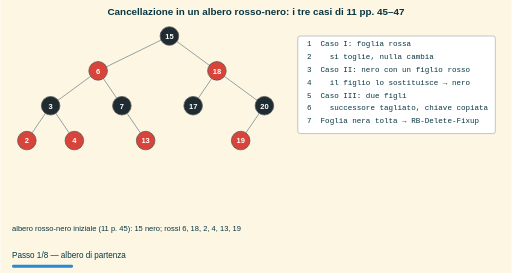
t = 0.00 s
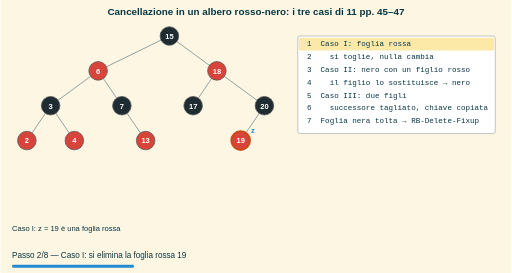
t = 1.63 s
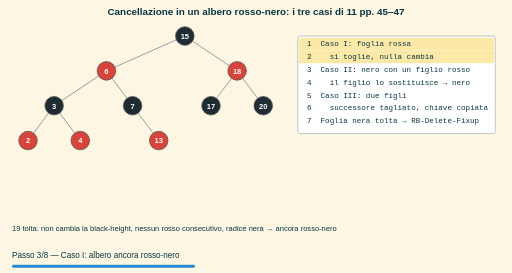
t = 3.25 s
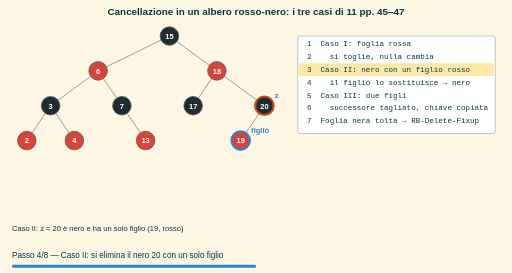
t = 4.88 s
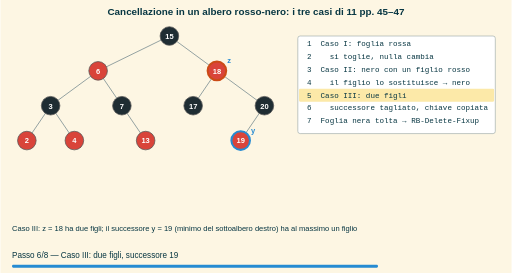
t = 6.83 s
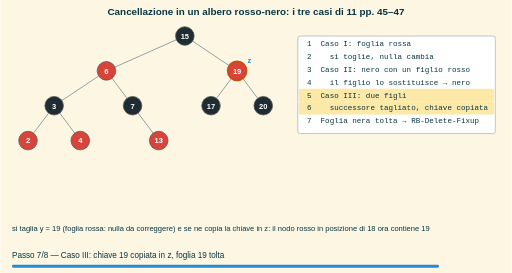
t = 8.45 s

The animated SVG that drew these frames (rendered in a browser with its animation timeline set to each time). Animation: 8 SMIL elements (animate=8); frames cover the first 8.45 s, repeats indefinitely.

<svg xmlns="http://www.w3.org/2000/svg" width="880" height="470" viewBox="0 0 880 470"><defs><marker id="freccia" viewBox="0 0 10 10" refX="8" refY="5" markerWidth="7" markerHeight="7" orient="auto-start-reverse"><path d="M0,0 L10,5 L0,10 z" fill="context-stroke"/></marker></defs><rect x="0.0" y="0.0" width="880.0" height="470.0" rx="0" fill="#fdf6e3" stroke="none" stroke-width="1.5"/><text x="440.0" y="26.0" font-size="17" fill="#073642" font-family="sans-serif" text-anchor="middle" font-weight="bold">Cancellazione in un albero rosso-nero: i tre casi di 11 pp. 45–47</text><g opacity="0"><animate attributeName="opacity" values="1;0" keyTimes="0;0.09353" dur="13.90s" calcMode="discrete" repeatCount="indefinite"/><line x1="86.4" y1="182.0" x2="45.5" y2="242.0" stroke="#93a1a1" stroke-width="1.7"/><line x1="168.2" y1="122.0" x2="209.1" y2="182.0" stroke="#93a1a1" stroke-width="1.7"/><line x1="168.2" y1="122.0" x2="86.4" y2="182.0" stroke="#93a1a1" stroke-width="1.7"/><line x1="209.1" y1="182.0" x2="250.0" y2="242.0" stroke="#93a1a1" stroke-width="1.7"/><line x1="372.7" y1="122.0" x2="454.5" y2="182.0" stroke="#93a1a1" stroke-width="1.7"/><line x1="290.9" y1="62.0" x2="372.7" y2="122.0" stroke="#93a1a1" stroke-width="1.7"/><line x1="86.4" y1="182.0" x2="127.3" y2="242.0" stroke="#93a1a1" stroke-width="1.7"/><line x1="454.5" y1="182.0" x2="413.6" y2="242.0" stroke="#93a1a1" stroke-width="1.7"/><line x1="372.7" y1="122.0" x2="331.8" y2="182.0" stroke="#93a1a1" stroke-width="1.7"/><line x1="290.9" y1="62.0" x2="168.2" y2="122.0" stroke="#93a1a1" stroke-width="1.7"/><circle cx="45.5" cy="242.0" r="16" fill="#d9443a" stroke="#555" stroke-width="1.3"/><text x="45.5" y="247.0" font-size="13" fill="#ffffff" font-family="sans-serif" text-anchor="middle" font-weight="bold">2</text><circle cx="86.4" cy="182.0" r="16" fill="#1f2d33" stroke="#555" stroke-width="1.3"/><text x="86.4" y="187.0" font-size="13" fill="#ffffff" font-family="sans-serif" text-anchor="middle" font-weight="bold">3</text><circle cx="127.3" cy="242.0" r="16" fill="#d9443a" stroke="#555" stroke-width="1.3"/><text x="127.3" y="247.0" font-size="13" fill="#ffffff" font-family="sans-serif" text-anchor="middle" font-weight="bold">4</text><circle cx="168.2" cy="122.0" r="16" fill="#d9443a" stroke="#555" stroke-width="1.3"/><text x="168.2" y="127.0" font-size="13" fill="#ffffff" font-family="sans-serif" text-anchor="middle" font-weight="bold">6</text><circle cx="209.1" cy="182.0" r="16" fill="#1f2d33" stroke="#555" stroke-width="1.3"/><text x="209.1" y="187.0" font-size="13" fill="#ffffff" font-family="sans-serif" text-anchor="middle" font-weight="bold">7</text><circle cx="250.0" cy="242.0" r="16" fill="#d9443a" stroke="#555" stroke-width="1.3"/><text x="250.0" y="247.0" font-size="13" fill="#ffffff" font-family="sans-serif" text-anchor="middle" font-weight="bold">13</text><circle cx="290.9" cy="62.0" r="16" fill="#1f2d33" stroke="#555" stroke-width="1.3"/><text x="290.9" y="67.0" font-size="13" fill="#ffffff" font-family="sans-serif" text-anchor="middle" font-weight="bold">15</text><circle cx="331.8" cy="182.0" r="16" fill="#1f2d33" stroke="#555" stroke-width="1.3"/><text x="331.8" y="187.0" font-size="13" fill="#ffffff" font-family="sans-serif" text-anchor="middle" font-weight="bold">17</text><circle cx="372.7" cy="122.0" r="16" fill="#d9443a" stroke="#555" stroke-width="1.3"/><text x="372.7" y="127.0" font-size="13" fill="#ffffff" font-family="sans-serif" text-anchor="middle" font-weight="bold">18</text><circle cx="413.6" cy="242.0" r="16" fill="#d9443a" stroke="#555" stroke-width="1.3"/><text x="413.6" y="247.0" font-size="13" fill="#ffffff" font-family="sans-serif" text-anchor="middle" font-weight="bold">19</text><circle cx="454.5" cy="182.0" r="16" fill="#1f2d33" stroke="#555" stroke-width="1.3"/><text x="454.5" y="187.0" font-size="13" fill="#ffffff" font-family="sans-serif" text-anchor="middle" font-weight="bold">20</text><text x="20.0" y="398.0" font-size="13" fill="#073642" font-family="sans-serif" text-anchor="start">albero rosso-nero iniziale (11 p. 45): 15 nero; rossi 6, 18, 2, 4, 13, 19</text><rect x="512.0" y="62.0" width="340.0" height="168.0" rx="4" fill="#ffffff" stroke="#93a1a1" stroke-width="1"/><text x="520.0" y="80.0" font-size="13" fill="#073642" font-family="monospace" text-anchor="start"> 1  Caso I: foglia rossa</text><text x="520.0" y="102.0" font-size="13" fill="#073642" font-family="monospace" text-anchor="start"> 2    si toglie, nulla cambia</text><text x="520.0" y="124.0" font-size="13" fill="#073642" font-family="monospace" text-anchor="start"> 3  Caso II: nero con un figlio rosso</text><text x="520.0" y="146.0" font-size="13" fill="#073642" font-family="monospace" text-anchor="start"> 4    il figlio lo sostituisce → nero</text><text x="520.0" y="168.0" font-size="13" fill="#073642" font-family="monospace" text-anchor="start"> 5  Caso III: due figli</text><text x="520.0" y="190.0" font-size="13" fill="#073642" font-family="monospace" text-anchor="start"> 6    successore tagliato, chiave copiata</text><text x="520.0" y="212.0" font-size="13" fill="#073642" font-family="monospace" text-anchor="start"> 7  Foglia nera tolta → RB-Delete-Fixup</text><text x="20.0" y="444.0" font-size="14" fill="#073642" font-family="sans-serif" text-anchor="start">Passo 1/8 — albero di partenza</text><rect x="20.0" y="456.0" width="105.0" height="5.0" rx="2" fill="#268bd2" stroke="none" stroke-width="1.5"/></g><g opacity="0"><animate attributeName="opacity" values="0;1;0" keyTimes="0;0.09353;0.18705" dur="13.90s" calcMode="discrete" repeatCount="indefinite"/><line x1="168.2" y1="122.0" x2="209.1" y2="182.0" stroke="#93a1a1" stroke-width="1.7"/><line x1="209.1" y1="182.0" x2="250.0" y2="242.0" stroke="#93a1a1" stroke-width="1.7"/><line x1="86.4" y1="182.0" x2="127.3" y2="242.0" stroke="#93a1a1" stroke-width="1.7"/><line x1="168.2" y1="122.0" x2="86.4" y2="182.0" stroke="#93a1a1" stroke-width="1.7"/><line x1="454.5" y1="182.0" x2="413.6" y2="242.0" stroke="#93a1a1" stroke-width="1.7"/><line x1="290.9" y1="62.0" x2="168.2" y2="122.0" stroke="#93a1a1" stroke-width="1.7"/><line x1="372.7" y1="122.0" x2="331.8" y2="182.0" stroke="#93a1a1" stroke-width="1.7"/><line x1="290.9" y1="62.0" x2="372.7" y2="122.0" stroke="#93a1a1" stroke-width="1.7"/><line x1="86.4" y1="182.0" x2="45.5" y2="242.0" stroke="#93a1a1" stroke-width="1.7"/><line x1="372.7" y1="122.0" x2="454.5" y2="182.0" stroke="#93a1a1" stroke-width="1.7"/><circle cx="45.5" cy="242.0" r="16" fill="#d9443a" stroke="#555" stroke-width="1.3"/><text x="45.5" y="247.0" font-size="13" fill="#ffffff" font-family="sans-serif" text-anchor="middle" font-weight="bold">2</text><circle cx="86.4" cy="182.0" r="16" fill="#1f2d33" stroke="#555" stroke-width="1.3"/><text x="86.4" y="187.0" font-size="13" fill="#ffffff" font-family="sans-serif" text-anchor="middle" font-weight="bold">3</text><circle cx="127.3" cy="242.0" r="16" fill="#d9443a" stroke="#555" stroke-width="1.3"/><text x="127.3" y="247.0" font-size="13" fill="#ffffff" font-family="sans-serif" text-anchor="middle" font-weight="bold">4</text><circle cx="168.2" cy="122.0" r="16" fill="#d9443a" stroke="#555" stroke-width="1.3"/><text x="168.2" y="127.0" font-size="13" fill="#ffffff" font-family="sans-serif" text-anchor="middle" font-weight="bold">6</text><circle cx="209.1" cy="182.0" r="16" fill="#1f2d33" stroke="#555" stroke-width="1.3"/><text x="209.1" y="187.0" font-size="13" fill="#ffffff" font-family="sans-serif" text-anchor="middle" font-weight="bold">7</text><circle cx="250.0" cy="242.0" r="16" fill="#d9443a" stroke="#555" stroke-width="1.3"/><text x="250.0" y="247.0" font-size="13" fill="#ffffff" font-family="sans-serif" text-anchor="middle" font-weight="bold">13</text><circle cx="290.9" cy="62.0" r="16" fill="#1f2d33" stroke="#555" stroke-width="1.3"/><text x="290.9" y="67.0" font-size="13" fill="#ffffff" font-family="sans-serif" text-anchor="middle" font-weight="bold">15</text><circle cx="331.8" cy="182.0" r="16" fill="#1f2d33" stroke="#555" stroke-width="1.3"/><text x="331.8" y="187.0" font-size="13" fill="#ffffff" font-family="sans-serif" text-anchor="middle" font-weight="bold">17</text><circle cx="372.7" cy="122.0" r="16" fill="#d9443a" stroke="#555" stroke-width="1.3"/><text x="372.7" y="127.0" font-size="13" fill="#ffffff" font-family="sans-serif" text-anchor="middle" font-weight="bold">18</text><circle cx="413.6" cy="242.0" r="16" fill="#d9443a" stroke="#cb4b16" stroke-width="3.5"/><text x="413.6" y="247.0" font-size="13" fill="#ffffff" font-family="sans-serif" text-anchor="middle" font-weight="bold">19</text><text x="431.6" y="229.0" font-size="13" fill="#268bd2" font-family="sans-serif" text-anchor="start" font-weight="bold">z</text><circle cx="454.5" cy="182.0" r="16" fill="#1f2d33" stroke="#555" stroke-width="1.3"/><text x="454.5" y="187.0" font-size="13" fill="#ffffff" font-family="sans-serif" text-anchor="middle" font-weight="bold">20</text><text x="20.0" y="398.0" font-size="13" fill="#073642" font-family="sans-serif" text-anchor="start">Caso I: z = 19 è una foglia rossa</text><rect x="512.0" y="62.0" width="340.0" height="168.0" rx="4" fill="#ffffff" stroke="#93a1a1" stroke-width="1"/><rect x="514.0" y="65.0" width="336.0" height="22.0" rx="2" fill="#fce9a8" stroke="none" stroke-width="1.5"/><text x="520.0" y="80.0" font-size="13" fill="#073642" font-family="monospace" text-anchor="start"> 1  Caso I: foglia rossa</text><text x="520.0" y="102.0" font-size="13" fill="#073642" font-family="monospace" text-anchor="start"> 2    si toglie, nulla cambia</text><text x="520.0" y="124.0" font-size="13" fill="#073642" font-family="monospace" text-anchor="start"> 3  Caso II: nero con un figlio rosso</text><text x="520.0" y="146.0" font-size="13" fill="#073642" font-family="monospace" text-anchor="start"> 4    il figlio lo sostituisce → nero</text><text x="520.0" y="168.0" font-size="13" fill="#073642" font-family="monospace" text-anchor="start"> 5  Caso III: due figli</text><text x="520.0" y="190.0" font-size="13" fill="#073642" font-family="monospace" text-anchor="start"> 6    successore tagliato, chiave copiata</text><text x="520.0" y="212.0" font-size="13" fill="#073642" font-family="monospace" text-anchor="start"> 7  Foglia nera tolta → RB-Delete-Fixup</text><text x="20.0" y="444.0" font-size="14" fill="#073642" font-family="sans-serif" text-anchor="start">Passo 2/8 — Caso I: si elimina la foglia rossa 19</text><rect x="20.0" y="456.0" width="210.0" height="5.0" rx="2" fill="#268bd2" stroke="none" stroke-width="1.5"/></g><g opacity="0"><animate attributeName="opacity" values="0;1;0" keyTimes="0;0.18705;0.28058" dur="13.90s" calcMode="discrete" repeatCount="indefinite"/><line x1="182.5" y1="122.0" x2="227.5" y2="182.0" stroke="#93a1a1" stroke-width="1.7"/><line x1="227.5" y1="182.0" x2="272.5" y2="242.0" stroke="#93a1a1" stroke-width="1.7"/><line x1="92.5" y1="182.0" x2="137.5" y2="242.0" stroke="#93a1a1" stroke-width="1.7"/><line x1="182.5" y1="122.0" x2="92.5" y2="182.0" stroke="#93a1a1" stroke-width="1.7"/><line x1="317.5" y1="62.0" x2="182.5" y2="122.0" stroke="#93a1a1" stroke-width="1.7"/><line x1="407.5" y1="122.0" x2="362.5" y2="182.0" stroke="#93a1a1" stroke-width="1.7"/><line x1="317.5" y1="62.0" x2="407.5" y2="122.0" stroke="#93a1a1" stroke-width="1.7"/><line x1="92.5" y1="182.0" x2="47.5" y2="242.0" stroke="#93a1a1" stroke-width="1.7"/><line x1="407.5" y1="122.0" x2="452.5" y2="182.0" stroke="#93a1a1" stroke-width="1.7"/><circle cx="47.5" cy="242.0" r="16" fill="#d9443a" stroke="#555" stroke-width="1.3"/><text x="47.5" y="247.0" font-size="13" fill="#ffffff" font-family="sans-serif" text-anchor="middle" font-weight="bold">2</text><circle cx="92.5" cy="182.0" r="16" fill="#1f2d33" stroke="#555" stroke-width="1.3"/><text x="92.5" y="187.0" font-size="13" fill="#ffffff" font-family="sans-serif" text-anchor="middle" font-weight="bold">3</text><circle cx="137.5" cy="242.0" r="16" fill="#d9443a" stroke="#555" stroke-width="1.3"/><text x="137.5" y="247.0" font-size="13" fill="#ffffff" font-family="sans-serif" text-anchor="middle" font-weight="bold">4</text><circle cx="182.5" cy="122.0" r="16" fill="#d9443a" stroke="#555" stroke-width="1.3"/><text x="182.5" y="127.0" font-size="13" fill="#ffffff" font-family="sans-serif" text-anchor="middle" font-weight="bold">6</text><circle cx="227.5" cy="182.0" r="16" fill="#1f2d33" stroke="#555" stroke-width="1.3"/><text x="227.5" y="187.0" font-size="13" fill="#ffffff" font-family="sans-serif" text-anchor="middle" font-weight="bold">7</text><circle cx="272.5" cy="242.0" r="16" fill="#d9443a" stroke="#555" stroke-width="1.3"/><text x="272.5" y="247.0" font-size="13" fill="#ffffff" font-family="sans-serif" text-anchor="middle" font-weight="bold">13</text><circle cx="317.5" cy="62.0" r="16" fill="#1f2d33" stroke="#555" stroke-width="1.3"/><text x="317.5" y="67.0" font-size="13" fill="#ffffff" font-family="sans-serif" text-anchor="middle" font-weight="bold">15</text><circle cx="362.5" cy="182.0" r="16" fill="#1f2d33" stroke="#555" stroke-width="1.3"/><text x="362.5" y="187.0" font-size="13" fill="#ffffff" font-family="sans-serif" text-anchor="middle" font-weight="bold">17</text><circle cx="407.5" cy="122.0" r="16" fill="#d9443a" stroke="#555" stroke-width="1.3"/><text x="407.5" y="127.0" font-size="13" fill="#ffffff" font-family="sans-serif" text-anchor="middle" font-weight="bold">18</text><circle cx="452.5" cy="182.0" r="16" fill="#1f2d33" stroke="#555" stroke-width="1.3"/><text x="452.5" y="187.0" font-size="13" fill="#ffffff" font-family="sans-serif" text-anchor="middle" font-weight="bold">20</text><text x="20.0" y="398.0" font-size="13" fill="#073642" font-family="sans-serif" text-anchor="start">19 tolta: non cambia la black-height, nessun rosso consecutivo, radice nera → ancora rosso-nero</text><rect x="512.0" y="62.0" width="340.0" height="168.0" rx="4" fill="#ffffff" stroke="#93a1a1" stroke-width="1"/><rect x="514.0" y="65.0" width="336.0" height="22.0" rx="2" fill="#fce9a8" stroke="none" stroke-width="1.5"/><text x="520.0" y="80.0" font-size="13" fill="#073642" font-family="monospace" text-anchor="start"> 1  Caso I: foglia rossa</text><rect x="514.0" y="87.0" width="336.0" height="22.0" rx="2" fill="#fce9a8" stroke="none" stroke-width="1.5"/><text x="520.0" y="102.0" font-size="13" fill="#073642" font-family="monospace" text-anchor="start"> 2    si toglie, nulla cambia</text><text x="520.0" y="124.0" font-size="13" fill="#073642" font-family="monospace" text-anchor="start"> 3  Caso II: nero con un figlio rosso</text><text x="520.0" y="146.0" font-size="13" fill="#073642" font-family="monospace" text-anchor="start"> 4    il figlio lo sostituisce → nero</text><text x="520.0" y="168.0" font-size="13" fill="#073642" font-family="monospace" text-anchor="start"> 5  Caso III: due figli</text><text x="520.0" y="190.0" font-size="13" fill="#073642" font-family="monospace" text-anchor="start"> 6    successore tagliato, chiave copiata</text><text x="520.0" y="212.0" font-size="13" fill="#073642" font-family="monospace" text-anchor="start"> 7  Foglia nera tolta → RB-Delete-Fixup</text><text x="20.0" y="444.0" font-size="14" fill="#073642" font-family="sans-serif" text-anchor="start">Passo 3/8 — Caso I: albero ancora rosso-nero</text><rect x="20.0" y="456.0" width="315.0" height="5.0" rx="2" fill="#268bd2" stroke="none" stroke-width="1.5"/></g><g opacity="0"><animate attributeName="opacity" values="0;1;0" keyTimes="0;0.28058;0.37410" dur="13.90s" calcMode="discrete" repeatCount="indefinite"/><line x1="209.1" y1="182.0" x2="250.0" y2="242.0" stroke="#93a1a1" stroke-width="1.7"/><line x1="372.7" y1="122.0" x2="454.5" y2="182.0" stroke="#93a1a1" stroke-width="1.7"/><line x1="168.2" y1="122.0" x2="209.1" y2="182.0" stroke="#93a1a1" stroke-width="1.7"/><line x1="86.4" y1="182.0" x2="45.5" y2="242.0" stroke="#93a1a1" stroke-width="1.7"/><line x1="372.7" y1="122.0" x2="331.8" y2="182.0" stroke="#93a1a1" stroke-width="1.7"/><line x1="290.9" y1="62.0" x2="168.2" y2="122.0" stroke="#93a1a1" stroke-width="1.7"/><line x1="290.9" y1="62.0" x2="372.7" y2="122.0" stroke="#93a1a1" stroke-width="1.7"/><line x1="168.2" y1="122.0" x2="86.4" y2="182.0" stroke="#93a1a1" stroke-width="1.7"/><line x1="86.4" y1="182.0" x2="127.3" y2="242.0" stroke="#93a1a1" stroke-width="1.7"/><line x1="454.5" y1="182.0" x2="413.6" y2="242.0" stroke="#93a1a1" stroke-width="1.7"/><circle cx="45.5" cy="242.0" r="16" fill="#d9443a" stroke="#555" stroke-width="1.3"/><text x="45.5" y="247.0" font-size="13" fill="#ffffff" font-family="sans-serif" text-anchor="middle" font-weight="bold">2</text><circle cx="86.4" cy="182.0" r="16" fill="#1f2d33" stroke="#555" stroke-width="1.3"/><text x="86.4" y="187.0" font-size="13" fill="#ffffff" font-family="sans-serif" text-anchor="middle" font-weight="bold">3</text><circle cx="127.3" cy="242.0" r="16" fill="#d9443a" stroke="#555" stroke-width="1.3"/><text x="127.3" y="247.0" font-size="13" fill="#ffffff" font-family="sans-serif" text-anchor="middle" font-weight="bold">4</text><circle cx="168.2" cy="122.0" r="16" fill="#d9443a" stroke="#555" stroke-width="1.3"/><text x="168.2" y="127.0" font-size="13" fill="#ffffff" font-family="sans-serif" text-anchor="middle" font-weight="bold">6</text><circle cx="209.1" cy="182.0" r="16" fill="#1f2d33" stroke="#555" stroke-width="1.3"/><text x="209.1" y="187.0" font-size="13" fill="#ffffff" font-family="sans-serif" text-anchor="middle" font-weight="bold">7</text><circle cx="250.0" cy="242.0" r="16" fill="#d9443a" stroke="#555" stroke-width="1.3"/><text x="250.0" y="247.0" font-size="13" fill="#ffffff" font-family="sans-serif" text-anchor="middle" font-weight="bold">13</text><circle cx="290.9" cy="62.0" r="16" fill="#1f2d33" stroke="#555" stroke-width="1.3"/><text x="290.9" y="67.0" font-size="13" fill="#ffffff" font-family="sans-serif" text-anchor="middle" font-weight="bold">15</text><circle cx="331.8" cy="182.0" r="16" fill="#1f2d33" stroke="#555" stroke-width="1.3"/><text x="331.8" y="187.0" font-size="13" fill="#ffffff" font-family="sans-serif" text-anchor="middle" font-weight="bold">17</text><circle cx="372.7" cy="122.0" r="16" fill="#d9443a" stroke="#555" stroke-width="1.3"/><text x="372.7" y="127.0" font-size="13" fill="#ffffff" font-family="sans-serif" text-anchor="middle" font-weight="bold">18</text><circle cx="413.6" cy="242.0" r="16" fill="#d9443a" stroke="#268bd2" stroke-width="3.5"/><text x="413.6" y="247.0" font-size="13" fill="#ffffff" font-family="sans-serif" text-anchor="middle" font-weight="bold">19</text><text x="431.6" y="229.0" font-size="13" fill="#268bd2" font-family="sans-serif" text-anchor="start" font-weight="bold">figlio</text><circle cx="454.5" cy="182.0" r="16" fill="#1f2d33" stroke="#cb4b16" stroke-width="3.5"/><text x="454.5" y="187.0" font-size="13" fill="#ffffff" font-family="sans-serif" text-anchor="middle" font-weight="bold">20</text><text x="472.5" y="169.0" font-size="13" fill="#268bd2" font-family="sans-serif" text-anchor="start" font-weight="bold">z</text><text x="20.0" y="398.0" font-size="13" fill="#073642" font-family="sans-serif" text-anchor="start">Caso II: z = 20 è nero e ha un solo figlio (19, rosso)</text><rect x="512.0" y="62.0" width="340.0" height="168.0" rx="4" fill="#ffffff" stroke="#93a1a1" stroke-width="1"/><text x="520.0" y="80.0" font-size="13" fill="#073642" font-family="monospace" text-anchor="start"> 1  Caso I: foglia rossa</text><text x="520.0" y="102.0" font-size="13" fill="#073642" font-family="monospace" text-anchor="start"> 2    si toglie, nulla cambia</text><rect x="514.0" y="109.0" width="336.0" height="22.0" rx="2" fill="#fce9a8" stroke="none" stroke-width="1.5"/><text x="520.0" y="124.0" font-size="13" fill="#073642" font-family="monospace" text-anchor="start"> 3  Caso II: nero con un figlio rosso</text><text x="520.0" y="146.0" font-size="13" fill="#073642" font-family="monospace" text-anchor="start"> 4    il figlio lo sostituisce → nero</text><text x="520.0" y="168.0" font-size="13" fill="#073642" font-family="monospace" text-anchor="start"> 5  Caso III: due figli</text><text x="520.0" y="190.0" font-size="13" fill="#073642" font-family="monospace" text-anchor="start"> 6    successore tagliato, chiave copiata</text><text x="520.0" y="212.0" font-size="13" fill="#073642" font-family="monospace" text-anchor="start"> 7  Foglia nera tolta → RB-Delete-Fixup</text><text x="20.0" y="444.0" font-size="14" fill="#073642" font-family="sans-serif" text-anchor="start">Passo 4/8 — Caso II: si elimina il nero 20 con un solo figlio</text><rect x="20.0" y="456.0" width="420.0" height="5.0" rx="2" fill="#268bd2" stroke="none" stroke-width="1.5"/></g><g opacity="0"><animate attributeName="opacity" values="0;1;0" keyTimes="0;0.37410;0.46763" dur="13.90s" calcMode="discrete" repeatCount="indefinite"/><line x1="227.5" y1="182.0" x2="272.5" y2="242.0" stroke="#93a1a1" stroke-width="1.7"/><line x1="182.5" y1="122.0" x2="227.5" y2="182.0" stroke="#93a1a1" stroke-width="1.7"/><line x1="92.5" y1="182.0" x2="47.5" y2="242.0" stroke="#93a1a1" stroke-width="1.7"/><line x1="407.5" y1="122.0" x2="362.5" y2="182.0" stroke="#93a1a1" stroke-width="1.7"/><line x1="317.5" y1="62.0" x2="182.5" y2="122.0" stroke="#93a1a1" stroke-width="1.7"/><line x1="317.5" y1="62.0" x2="407.5" y2="122.0" stroke="#93a1a1" stroke-width="1.7"/><line x1="407.5" y1="122.0" x2="452.5" y2="182.0" stroke="#93a1a1" stroke-width="1.7"/><line x1="182.5" y1="122.0" x2="92.5" y2="182.0" stroke="#93a1a1" stroke-width="1.7"/><line x1="92.5" y1="182.0" x2="137.5" y2="242.0" stroke="#93a1a1" stroke-width="1.7"/><circle cx="47.5" cy="242.0" r="16" fill="#d9443a" stroke="#555" stroke-width="1.3"/><text x="47.5" y="247.0" font-size="13" fill="#ffffff" font-family="sans-serif" text-anchor="middle" font-weight="bold">2</text><circle cx="92.5" cy="182.0" r="16" fill="#1f2d33" stroke="#555" stroke-width="1.3"/><text x="92.5" y="187.0" font-size="13" fill="#ffffff" font-family="sans-serif" text-anchor="middle" font-weight="bold">3</text><circle cx="137.5" cy="242.0" r="16" fill="#d9443a" stroke="#555" stroke-width="1.3"/><text x="137.5" y="247.0" font-size="13" fill="#ffffff" font-family="sans-serif" text-anchor="middle" font-weight="bold">4</text><circle cx="182.5" cy="122.0" r="16" fill="#d9443a" stroke="#555" stroke-width="1.3"/><text x="182.5" y="127.0" font-size="13" fill="#ffffff" font-family="sans-serif" text-anchor="middle" font-weight="bold">6</text><circle cx="227.5" cy="182.0" r="16" fill="#1f2d33" stroke="#555" stroke-width="1.3"/><text x="227.5" y="187.0" font-size="13" fill="#ffffff" font-family="sans-serif" text-anchor="middle" font-weight="bold">7</text><circle cx="272.5" cy="242.0" r="16" fill="#d9443a" stroke="#555" stroke-width="1.3"/><text x="272.5" y="247.0" font-size="13" fill="#ffffff" font-family="sans-serif" text-anchor="middle" font-weight="bold">13</text><circle cx="317.5" cy="62.0" r="16" fill="#1f2d33" stroke="#555" stroke-width="1.3"/><text x="317.5" y="67.0" font-size="13" fill="#ffffff" font-family="sans-serif" text-anchor="middle" font-weight="bold">15</text><circle cx="362.5" cy="182.0" r="16" fill="#1f2d33" stroke="#555" stroke-width="1.3"/><text x="362.5" y="187.0" font-size="13" fill="#ffffff" font-family="sans-serif" text-anchor="middle" font-weight="bold">17</text><circle cx="407.5" cy="122.0" r="16" fill="#d9443a" stroke="#555" stroke-width="1.3"/><text x="407.5" y="127.0" font-size="13" fill="#ffffff" font-family="sans-serif" text-anchor="middle" font-weight="bold">18</text><circle cx="452.5" cy="182.0" r="16" fill="#1f2d33" stroke="#555" stroke-width="1.3"/><text x="452.5" y="187.0" font-size="13" fill="#ffffff" font-family="sans-serif" text-anchor="middle" font-weight="bold">19</text><text x="20.0" y="398.0" font-size="13" fill="#073642" font-family="sans-serif" text-anchor="start">il figlio 19 prende il posto di 20 ed è colorato di nero: la black-height dei cammini è invariata</text><rect x="512.0" y="62.0" width="340.0" height="168.0" rx="4" fill="#ffffff" stroke="#93a1a1" stroke-width="1"/><text x="520.0" y="80.0" font-size="13" fill="#073642" font-family="monospace" text-anchor="start"> 1  Caso I: foglia rossa</text><text x="520.0" y="102.0" font-size="13" fill="#073642" font-family="monospace" text-anchor="start"> 2    si toglie, nulla cambia</text><rect x="514.0" y="109.0" width="336.0" height="22.0" rx="2" fill="#fce9a8" stroke="none" stroke-width="1.5"/><text x="520.0" y="124.0" font-size="13" fill="#073642" font-family="monospace" text-anchor="start"> 3  Caso II: nero con un figlio rosso</text><rect x="514.0" y="131.0" width="336.0" height="22.0" rx="2" fill="#fce9a8" stroke="none" stroke-width="1.5"/><text x="520.0" y="146.0" font-size="13" fill="#073642" font-family="monospace" text-anchor="start"> 4    il figlio lo sostituisce → nero</text><text x="520.0" y="168.0" font-size="13" fill="#073642" font-family="monospace" text-anchor="start"> 5  Caso III: due figli</text><text x="520.0" y="190.0" font-size="13" fill="#073642" font-family="monospace" text-anchor="start"> 6    successore tagliato, chiave copiata</text><text x="520.0" y="212.0" font-size="13" fill="#073642" font-family="monospace" text-anchor="start"> 7  Foglia nera tolta → RB-Delete-Fixup</text><text x="20.0" y="444.0" font-size="14" fill="#073642" font-family="sans-serif" text-anchor="start">Passo 5/8 — Caso II: 19 diventa nero al posto di 20</text><rect x="20.0" y="456.0" width="525.0" height="5.0" rx="2" fill="#268bd2" stroke="none" stroke-width="1.5"/></g><g opacity="0"><animate attributeName="opacity" values="0;1;0" keyTimes="0;0.46763;0.56115" dur="13.90s" calcMode="discrete" repeatCount="indefinite"/><line x1="86.4" y1="182.0" x2="127.3" y2="242.0" stroke="#93a1a1" stroke-width="1.7"/><line x1="454.5" y1="182.0" x2="413.6" y2="242.0" stroke="#93a1a1" stroke-width="1.7"/><line x1="168.2" y1="122.0" x2="86.4" y2="182.0" stroke="#93a1a1" stroke-width="1.7"/><line x1="372.7" y1="122.0" x2="331.8" y2="182.0" stroke="#93a1a1" stroke-width="1.7"/><line x1="209.1" y1="182.0" x2="250.0" y2="242.0" stroke="#93a1a1" stroke-width="1.7"/><line x1="86.4" y1="182.0" x2="45.5" y2="242.0" stroke="#93a1a1" stroke-width="1.7"/><line x1="290.9" y1="62.0" x2="372.7" y2="122.0" stroke="#93a1a1" stroke-width="1.7"/><line x1="290.9" y1="62.0" x2="168.2" y2="122.0" stroke="#93a1a1" stroke-width="1.7"/><line x1="168.2" y1="122.0" x2="209.1" y2="182.0" stroke="#93a1a1" stroke-width="1.7"/><line x1="372.7" y1="122.0" x2="454.5" y2="182.0" stroke="#93a1a1" stroke-width="1.7"/><circle cx="45.5" cy="242.0" r="16" fill="#d9443a" stroke="#555" stroke-width="1.3"/><text x="45.5" y="247.0" font-size="13" fill="#ffffff" font-family="sans-serif" text-anchor="middle" font-weight="bold">2</text><circle cx="86.4" cy="182.0" r="16" fill="#1f2d33" stroke="#555" stroke-width="1.3"/><text x="86.4" y="187.0" font-size="13" fill="#ffffff" font-family="sans-serif" text-anchor="middle" font-weight="bold">3</text><circle cx="127.3" cy="242.0" r="16" fill="#d9443a" stroke="#555" stroke-width="1.3"/><text x="127.3" y="247.0" font-size="13" fill="#ffffff" font-family="sans-serif" text-anchor="middle" font-weight="bold">4</text><circle cx="168.2" cy="122.0" r="16" fill="#d9443a" stroke="#555" stroke-width="1.3"/><text x="168.2" y="127.0" font-size="13" fill="#ffffff" font-family="sans-serif" text-anchor="middle" font-weight="bold">6</text><circle cx="209.1" cy="182.0" r="16" fill="#1f2d33" stroke="#555" stroke-width="1.3"/><text x="209.1" y="187.0" font-size="13" fill="#ffffff" font-family="sans-serif" text-anchor="middle" font-weight="bold">7</text><circle cx="250.0" cy="242.0" r="16" fill="#d9443a" stroke="#555" stroke-width="1.3"/><text x="250.0" y="247.0" font-size="13" fill="#ffffff" font-family="sans-serif" text-anchor="middle" font-weight="bold">13</text><circle cx="290.9" cy="62.0" r="16" fill="#1f2d33" stroke="#555" stroke-width="1.3"/><text x="290.9" y="67.0" font-size="13" fill="#ffffff" font-family="sans-serif" text-anchor="middle" font-weight="bold">15</text><circle cx="331.8" cy="182.0" r="16" fill="#1f2d33" stroke="#555" stroke-width="1.3"/><text x="331.8" y="187.0" font-size="13" fill="#ffffff" font-family="sans-serif" text-anchor="middle" font-weight="bold">17</text><circle cx="372.7" cy="122.0" r="16" fill="#d9443a" stroke="#cb4b16" stroke-width="3.5"/><text x="372.7" y="127.0" font-size="13" fill="#ffffff" font-family="sans-serif" text-anchor="middle" font-weight="bold">18</text><text x="390.7" y="109.0" font-size="13" fill="#268bd2" font-family="sans-serif" text-anchor="start" font-weight="bold">z</text><circle cx="413.6" cy="242.0" r="16" fill="#d9443a" stroke="#268bd2" stroke-width="3.5"/><text x="413.6" y="247.0" font-size="13" fill="#ffffff" font-family="sans-serif" text-anchor="middle" font-weight="bold">19</text><text x="431.6" y="229.0" font-size="13" fill="#268bd2" font-family="sans-serif" text-anchor="start" font-weight="bold">y</text><circle cx="454.5" cy="182.0" r="16" fill="#1f2d33" stroke="#555" stroke-width="1.3"/><text x="454.5" y="187.0" font-size="13" fill="#ffffff" font-family="sans-serif" text-anchor="middle" font-weight="bold">20</text><text x="20.0" y="398.0" font-size="13" fill="#073642" font-family="sans-serif" text-anchor="start">Caso III: z = 18 ha due figli; il successore y = 19 (minimo del sottoalbero destro) ha al massimo un figlio</text><rect x="512.0" y="62.0" width="340.0" height="168.0" rx="4" fill="#ffffff" stroke="#93a1a1" stroke-width="1"/><text x="520.0" y="80.0" font-size="13" fill="#073642" font-family="monospace" text-anchor="start"> 1  Caso I: foglia rossa</text><text x="520.0" y="102.0" font-size="13" fill="#073642" font-family="monospace" text-anchor="start"> 2    si toglie, nulla cambia</text><text x="520.0" y="124.0" font-size="13" fill="#073642" font-family="monospace" text-anchor="start"> 3  Caso II: nero con un figlio rosso</text><text x="520.0" y="146.0" font-size="13" fill="#073642" font-family="monospace" text-anchor="start"> 4    il figlio lo sostituisce → nero</text><rect x="514.0" y="153.0" width="336.0" height="22.0" rx="2" fill="#fce9a8" stroke="none" stroke-width="1.5"/><text x="520.0" y="168.0" font-size="13" fill="#073642" font-family="monospace" text-anchor="start"> 5  Caso III: due figli</text><text x="520.0" y="190.0" font-size="13" fill="#073642" font-family="monospace" text-anchor="start"> 6    successore tagliato, chiave copiata</text><text x="520.0" y="212.0" font-size="13" fill="#073642" font-family="monospace" text-anchor="start"> 7  Foglia nera tolta → RB-Delete-Fixup</text><text x="20.0" y="444.0" font-size="14" fill="#073642" font-family="sans-serif" text-anchor="start">Passo 6/8 — Caso III: due figli, successore 19</text><rect x="20.0" y="456.0" width="630.0" height="5.0" rx="2" fill="#268bd2" stroke="none" stroke-width="1.5"/></g><g opacity="0"><animate attributeName="opacity" values="0;1;0" keyTimes="0;0.56115;0.65468" dur="13.90s" calcMode="discrete" repeatCount="indefinite"/><line x1="92.5" y1="182.0" x2="137.5" y2="242.0" stroke="#93a1a1" stroke-width="1.7"/><line x1="182.5" y1="122.0" x2="92.5" y2="182.0" stroke="#93a1a1" stroke-width="1.7"/><line x1="407.5" y1="122.0" x2="362.5" y2="182.0" stroke="#93a1a1" stroke-width="1.7"/><line x1="227.5" y1="182.0" x2="272.5" y2="242.0" stroke="#93a1a1" stroke-width="1.7"/><line x1="92.5" y1="182.0" x2="47.5" y2="242.0" stroke="#93a1a1" stroke-width="1.7"/><line x1="317.5" y1="62.0" x2="407.5" y2="122.0" stroke="#93a1a1" stroke-width="1.7"/><line x1="317.5" y1="62.0" x2="182.5" y2="122.0" stroke="#93a1a1" stroke-width="1.7"/><line x1="182.5" y1="122.0" x2="227.5" y2="182.0" stroke="#93a1a1" stroke-width="1.7"/><line x1="407.5" y1="122.0" x2="452.5" y2="182.0" stroke="#93a1a1" stroke-width="1.7"/><circle cx="47.5" cy="242.0" r="16" fill="#d9443a" stroke="#555" stroke-width="1.3"/><text x="47.5" y="247.0" font-size="13" fill="#ffffff" font-family="sans-serif" text-anchor="middle" font-weight="bold">2</text><circle cx="92.5" cy="182.0" r="16" fill="#1f2d33" stroke="#555" stroke-width="1.3"/><text x="92.5" y="187.0" font-size="13" fill="#ffffff" font-family="sans-serif" text-anchor="middle" font-weight="bold">3</text><circle cx="137.5" cy="242.0" r="16" fill="#d9443a" stroke="#555" stroke-width="1.3"/><text x="137.5" y="247.0" font-size="13" fill="#ffffff" font-family="sans-serif" text-anchor="middle" font-weight="bold">4</text><circle cx="182.5" cy="122.0" r="16" fill="#d9443a" stroke="#555" stroke-width="1.3"/><text x="182.5" y="127.0" font-size="13" fill="#ffffff" font-family="sans-serif" text-anchor="middle" font-weight="bold">6</text><circle cx="227.5" cy="182.0" r="16" fill="#1f2d33" stroke="#555" stroke-width="1.3"/><text x="227.5" y="187.0" font-size="13" fill="#ffffff" font-family="sans-serif" text-anchor="middle" font-weight="bold">7</text><circle cx="272.5" cy="242.0" r="16" fill="#d9443a" stroke="#555" stroke-width="1.3"/><text x="272.5" y="247.0" font-size="13" fill="#ffffff" font-family="sans-serif" text-anchor="middle" font-weight="bold">13</text><circle cx="317.5" cy="62.0" r="16" fill="#1f2d33" stroke="#555" stroke-width="1.3"/><text x="317.5" y="67.0" font-size="13" fill="#ffffff" font-family="sans-serif" text-anchor="middle" font-weight="bold">15</text><circle cx="362.5" cy="182.0" r="16" fill="#1f2d33" stroke="#555" stroke-width="1.3"/><text x="362.5" y="187.0" font-size="13" fill="#ffffff" font-family="sans-serif" text-anchor="middle" font-weight="bold">17</text><circle cx="407.5" cy="122.0" r="16" fill="#d9443a" stroke="#cb4b16" stroke-width="3.5"/><text x="407.5" y="127.0" font-size="13" fill="#ffffff" font-family="sans-serif" text-anchor="middle" font-weight="bold">19</text><text x="425.5" y="109.0" font-size="13" fill="#268bd2" font-family="sans-serif" text-anchor="start" font-weight="bold">z</text><circle cx="452.5" cy="182.0" r="16" fill="#1f2d33" stroke="#555" stroke-width="1.3"/><text x="452.5" y="187.0" font-size="13" fill="#ffffff" font-family="sans-serif" text-anchor="middle" font-weight="bold">20</text><text x="20.0" y="398.0" font-size="13" fill="#073642" font-family="sans-serif" text-anchor="start">si taglia y = 19 (foglia rossa: nulla da correggere) e se ne copia la chiave in z: il nodo rosso in posizione di 18 ora contiene 19</text><rect x="512.0" y="62.0" width="340.0" height="168.0" rx="4" fill="#ffffff" stroke="#93a1a1" stroke-width="1"/><text x="520.0" y="80.0" font-size="13" fill="#073642" font-family="monospace" text-anchor="start"> 1  Caso I: foglia rossa</text><text x="520.0" y="102.0" font-size="13" fill="#073642" font-family="monospace" text-anchor="start"> 2    si toglie, nulla cambia</text><text x="520.0" y="124.0" font-size="13" fill="#073642" font-family="monospace" text-anchor="start"> 3  Caso II: nero con un figlio rosso</text><text x="520.0" y="146.0" font-size="13" fill="#073642" font-family="monospace" text-anchor="start"> 4    il figlio lo sostituisce → nero</text><rect x="514.0" y="153.0" width="336.0" height="22.0" rx="2" fill="#fce9a8" stroke="none" stroke-width="1.5"/><text x="520.0" y="168.0" font-size="13" fill="#073642" font-family="monospace" text-anchor="start"> 5  Caso III: due figli</text><rect x="514.0" y="175.0" width="336.0" height="22.0" rx="2" fill="#fce9a8" stroke="none" stroke-width="1.5"/><text x="520.0" y="190.0" font-size="13" fill="#073642" font-family="monospace" text-anchor="start"> 6    successore tagliato, chiave copiata</text><text x="520.0" y="212.0" font-size="13" fill="#073642" font-family="monospace" text-anchor="start"> 7  Foglia nera tolta → RB-Delete-Fixup</text><text x="20.0" y="444.0" font-size="14" fill="#073642" font-family="sans-serif" text-anchor="start">Passo 7/8 — Caso III: chiave 19 copiata in z, foglia 19 tolta</text><rect x="20.0" y="456.0" width="735.0" height="5.0" rx="2" fill="#268bd2" stroke="none" stroke-width="1.5"/></g><g opacity="1"><animate attributeName="opacity" values="0;1" keyTimes="0;0.65468" dur="13.90s" calcMode="discrete" repeatCount="indefinite"/><line x1="92.5" y1="182.0" x2="137.5" y2="242.0" stroke="#93a1a1" stroke-width="1.7"/><line x1="182.5" y1="122.0" x2="92.5" y2="182.0" stroke="#93a1a1" stroke-width="1.7"/><line x1="407.5" y1="122.0" x2="362.5" y2="182.0" stroke="#93a1a1" stroke-width="1.7"/><line x1="227.5" y1="182.0" x2="272.5" y2="242.0" stroke="#93a1a1" stroke-width="1.7"/><line x1="92.5" y1="182.0" x2="47.5" y2="242.0" stroke="#93a1a1" stroke-width="1.7"/><line x1="317.5" y1="62.0" x2="407.5" y2="122.0" stroke="#93a1a1" stroke-width="1.7"/><line x1="317.5" y1="62.0" x2="182.5" y2="122.0" stroke="#93a1a1" stroke-width="1.7"/><line x1="182.5" y1="122.0" x2="227.5" y2="182.0" stroke="#93a1a1" stroke-width="1.7"/><line x1="407.5" y1="122.0" x2="452.5" y2="182.0" stroke="#93a1a1" stroke-width="1.7"/><circle cx="47.5" cy="242.0" r="16" fill="#d9443a" stroke="#555" stroke-width="1.3"/><text x="47.5" y="247.0" font-size="13" fill="#ffffff" font-family="sans-serif" text-anchor="middle" font-weight="bold">2</text><circle cx="92.5" cy="182.0" r="16" fill="#1f2d33" stroke="#555" stroke-width="1.3"/><text x="92.5" y="187.0" font-size="13" fill="#ffffff" font-family="sans-serif" text-anchor="middle" font-weight="bold">3</text><circle cx="137.5" cy="242.0" r="16" fill="#d9443a" stroke="#555" stroke-width="1.3"/><text x="137.5" y="247.0" font-size="13" fill="#ffffff" font-family="sans-serif" text-anchor="middle" font-weight="bold">4</text><circle cx="182.5" cy="122.0" r="16" fill="#d9443a" stroke="#555" stroke-width="1.3"/><text x="182.5" y="127.0" font-size="13" fill="#ffffff" font-family="sans-serif" text-anchor="middle" font-weight="bold">6</text><circle cx="227.5" cy="182.0" r="16" fill="#1f2d33" stroke="#555" stroke-width="1.3"/><text x="227.5" y="187.0" font-size="13" fill="#ffffff" font-family="sans-serif" text-anchor="middle" font-weight="bold">7</text><circle cx="272.5" cy="242.0" r="16" fill="#d9443a" stroke="#555" stroke-width="1.3"/><text x="272.5" y="247.0" font-size="13" fill="#ffffff" font-family="sans-serif" text-anchor="middle" font-weight="bold">13</text><circle cx="317.5" cy="62.0" r="16" fill="#1f2d33" stroke="#555" stroke-width="1.3"/><text x="317.5" y="67.0" font-size="13" fill="#ffffff" font-family="sans-serif" text-anchor="middle" font-weight="bold">15</text><circle cx="362.5" cy="182.0" r="16" fill="#1f2d33" stroke="#555" stroke-width="1.3"/><text x="362.5" y="187.0" font-size="13" fill="#ffffff" font-family="sans-serif" text-anchor="middle" font-weight="bold">17</text><circle cx="407.5" cy="122.0" r="16" fill="#d9443a" stroke="#555" stroke-width="1.3"/><text x="407.5" y="127.0" font-size="13" fill="#ffffff" font-family="sans-serif" text-anchor="middle" font-weight="bold">19</text><circle cx="452.5" cy="182.0" r="16" fill="#1f2d33" stroke="#555" stroke-width="1.3"/><text x="452.5" y="187.0" font-size="13" fill="#ffffff" font-family="sans-serif" text-anchor="middle" font-weight="bold">20</text><text x="20.0" y="398.0" font-size="13" fill="#073642" font-family="sans-serif" text-anchor="start">Rimane il caso di una foglia NERA tolta: la black-height scende sui suoi cammini e serve RB-Delete-Fixup (non sviluppato nelle slide)</text><rect x="512.0" y="62.0" width="340.0" height="168.0" rx="4" fill="#ffffff" stroke="#93a1a1" stroke-width="1"/><text x="520.0" y="80.0" font-size="13" fill="#073642" font-family="monospace" text-anchor="start"> 1  Caso I: foglia rossa</text><text x="520.0" y="102.0" font-size="13" fill="#073642" font-family="monospace" text-anchor="start"> 2    si toglie, nulla cambia</text><text x="520.0" y="124.0" font-size="13" fill="#073642" font-family="monospace" text-anchor="start"> 3  Caso II: nero con un figlio rosso</text><text x="520.0" y="146.0" font-size="13" fill="#073642" font-family="monospace" text-anchor="start"> 4    il figlio lo sostituisce → nero</text><text x="520.0" y="168.0" font-size="13" fill="#073642" font-family="monospace" text-anchor="start"> 5  Caso III: due figli</text><text x="520.0" y="190.0" font-size="13" fill="#073642" font-family="monospace" text-anchor="start"> 6    successore tagliato, chiave copiata</text><rect x="514.0" y="197.0" width="336.0" height="22.0" rx="2" fill="#fce9a8" stroke="none" stroke-width="1.5"/><text x="520.0" y="212.0" font-size="13" fill="#073642" font-family="monospace" text-anchor="start"> 7  Foglia nera tolta → RB-Delete-Fixup</text><text x="20.0" y="444.0" font-size="14" fill="#073642" font-family="sans-serif" text-anchor="start">Passo 8/8 — caso della foglia nera: richiede RB-Delete-Fixup, O(h) = O(lg n)</text><rect x="20.0" y="456.0" width="840.0" height="5.0" rx="2" fill="#268bd2" stroke="none" stroke-width="1.5"/></g></svg>
